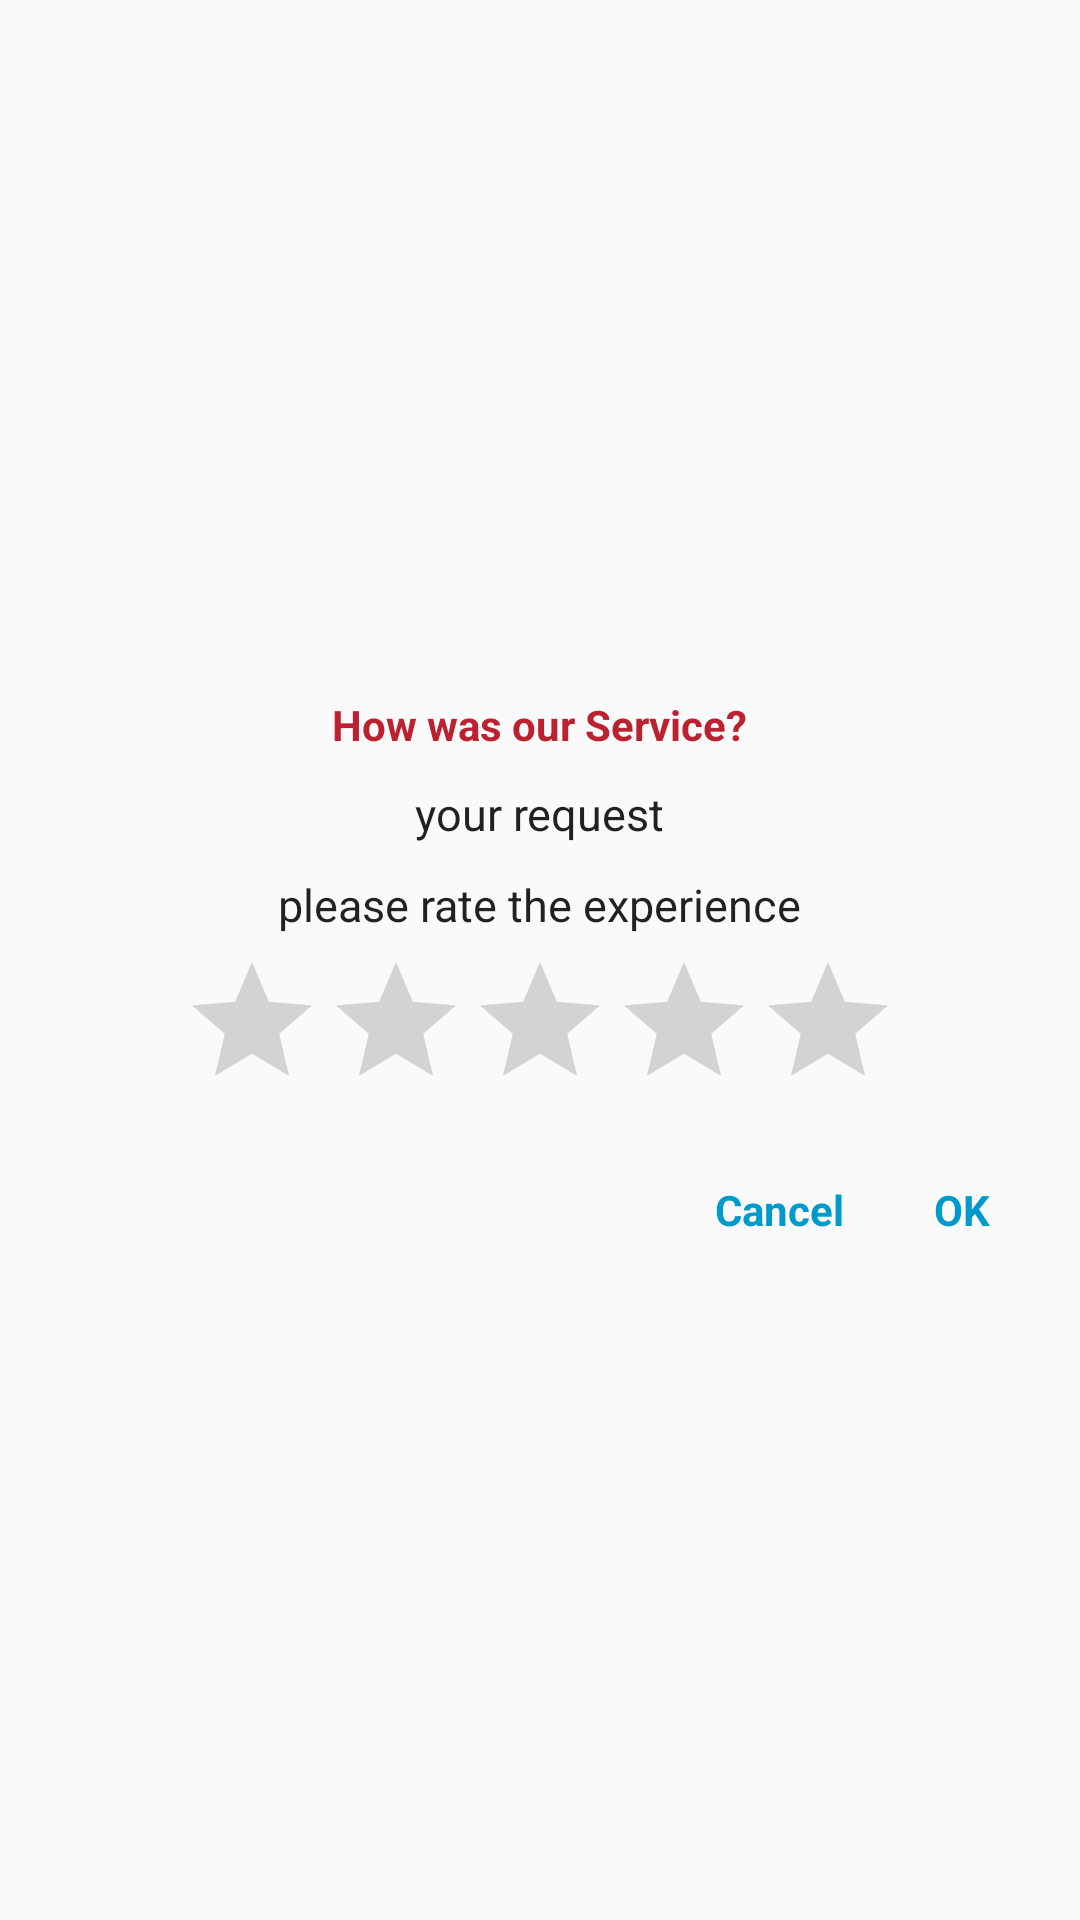

The Android layout XML behind this screen, and the referenced resources:
<!-- AndroidManifest.xml: application theme AppTheme -->
<!-- res/layout/clic_service_rating.xml -->
<?xml version="1.0" encoding="utf-8"?>
<LinearLayout xmlns:android="http://schemas.android.com/apk/res/android"
    android:orientation="vertical" android:layout_width="match_parent"
    android:layout_height="match_parent"
    android:gravity="center">



    <TextView
        android:layout_width="wrap_content"
        android:layout_height="wrap_content"
        android:text="How was our Service?"
        android:textColor="@color/colorPrimary"
        android:textStyle="bold"
        android:layout_margin="5dp"
        android:id="@+id/textView3"
        />

    <TextView
        android:layout_width="wrap_content"
        android:layout_height="wrap_content"
        android:text="your request"
        android:layout_margin="5dp"
        style="@style/CodeFont"
        android:id="@+id/textView4"
        />

    <TextView
        android:layout_width="wrap_content"
        android:layout_height="wrap_content"
        android:text="please rate the experience"
        android:layout_margin="5dp"
        style="@style/CodeFont"
        android:id="@+id/textView5"
        />

    <RatingBar
        android:layout_width="wrap_content"
        android:layout_height="wrap_content"
        android:id="@+id/ratingBar"
        android:layout_gravity="center_horizontal" />

    <LinearLayout
        android:layout_width="match_parent"
        android:layout_height="wrap_content"
        android:orientation="horizontal"
        android:layout_marginTop="20dp"
        android:gravity="right">
        <TextView
            android:layout_width="wrap_content"
            android:layout_height="wrap_content"
            android:text="Cancel"
            android:id="@+id/txt_cancel"
            android:textStyle="bold"
            android:textColor="@android:color/holo_blue_dark"
            android:layout_gravity="right"
            android:layout_marginRight="30dp"/>
    <TextView
        android:layout_width="wrap_content"
        android:layout_height="wrap_content"
        android:text="OK"
        android:id="@+id/txt_ok"
        android:textStyle="bold"
        android:textColor="@android:color/holo_blue_dark"
        android:layout_gravity="right"
        android:layout_marginRight="30dp"/>
    </LinearLayout>
</LinearLayout>
<!-- resources referenced by this layout -->
<resources>
  <color name="colorPrimary">#bc2131</color>
  <style name="CodeFont" parent="@android:style/TextAppearance.Medium">
          <item name="android:layout_width">fill_parent</item>
          <item name="android:layout_height">wrap_content</item>
          <item name="android:textSize">15sp</item>
      </style>
  <style name="AppTheme" parent="Theme.AppCompat.Light.NoActionBar">
          
          <item name="colorPrimary">@color/colorPrimary</item>
          <item name="colorPrimaryDark">@color/colorPrimaryDark</item>
          <item name="colorAccent">@color/colorAccent</item>
          <item name="android:windowAnimationStyle">@style/theme</item>
      </style>
  <color name="colorPrimaryDark">#8e1e29</color>
  <color name="colorAccent">#FF4081</color>
  <style name="theme">
          <item name="android:windowEnterAnimation">@android:anim/fade_in</item>
          <item name="android:windowExitAnimation">@android:anim/fade_out</item>
      </style>
</resources>
